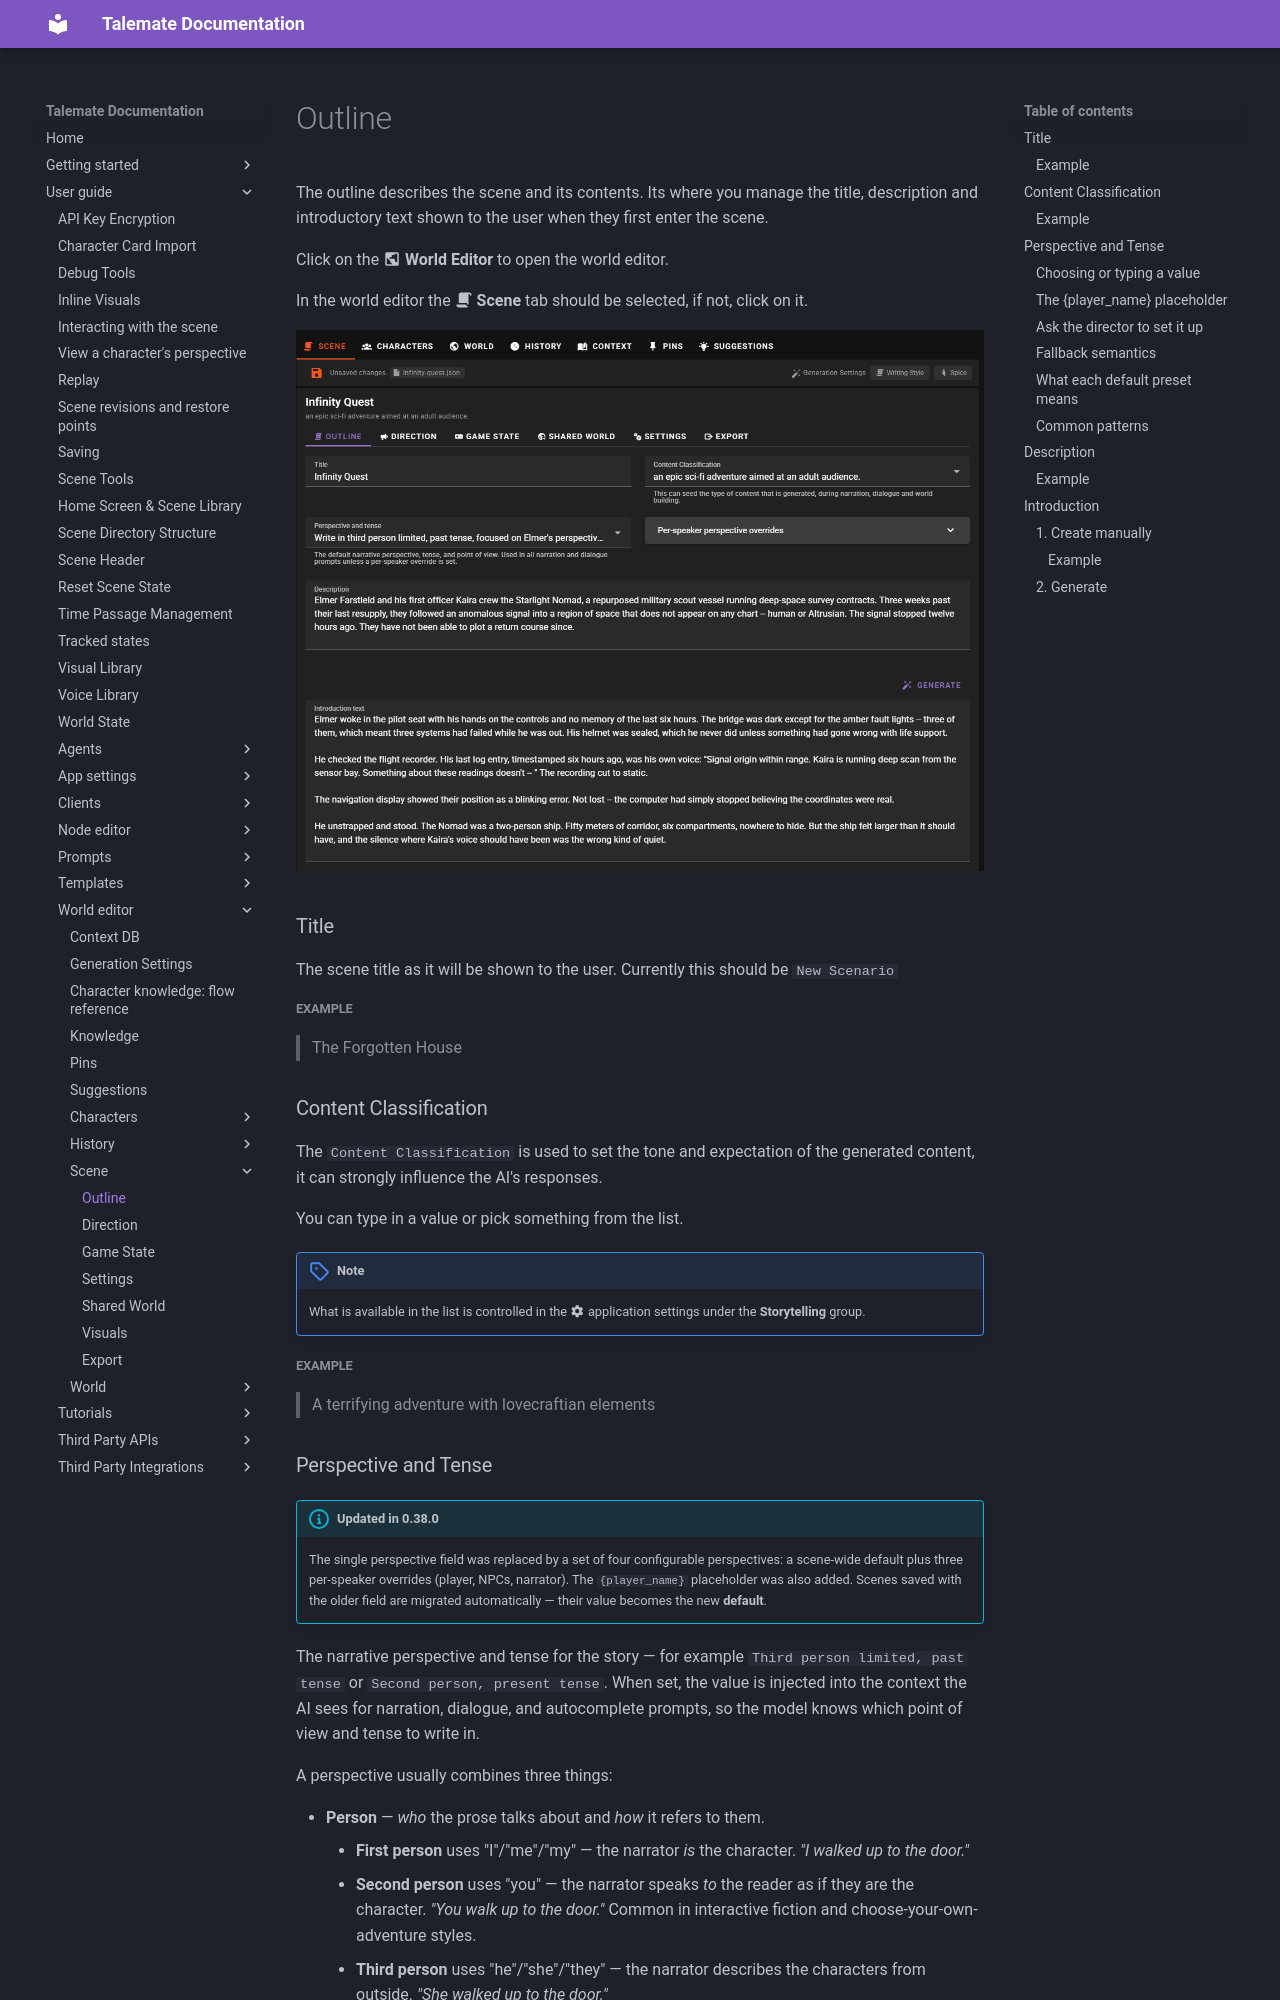

repository: vegu-ai/talemate · page: user-guide/world-editor/scene/outline/index.html · generator: mkdocs

# Outline
<!--- --8<-- [start:outline] -->
The outline describes the scene and its contents. Its where you manage the title, description and introductory text shown to the user when they first enter the scene.

Click on the :material-earth-box: **World Editor** to open the world editor.

In the world editor the :material-script: **Scene** tab should be selected, if not, click on it.

![World editor scene outline 1](/talemate/img/0.38.0/world-editor-scene-outline-1.png)

### Title

The scene title as it will be shown to the user. Currently this should be `New Scenario`

##### Example

> The Forgotten House

### Content Classification

The `Content Classification` is used to set the tone and expectation of the generated content, it can strongly influence the AI's responses.

You can type in a value or pick something from the list. 

!!! note
    What is available in the list is controlled in the :material-cog: application settings under the **Storytelling** group.

##### Example

> A terrifying adventure with lovecraftian elements
